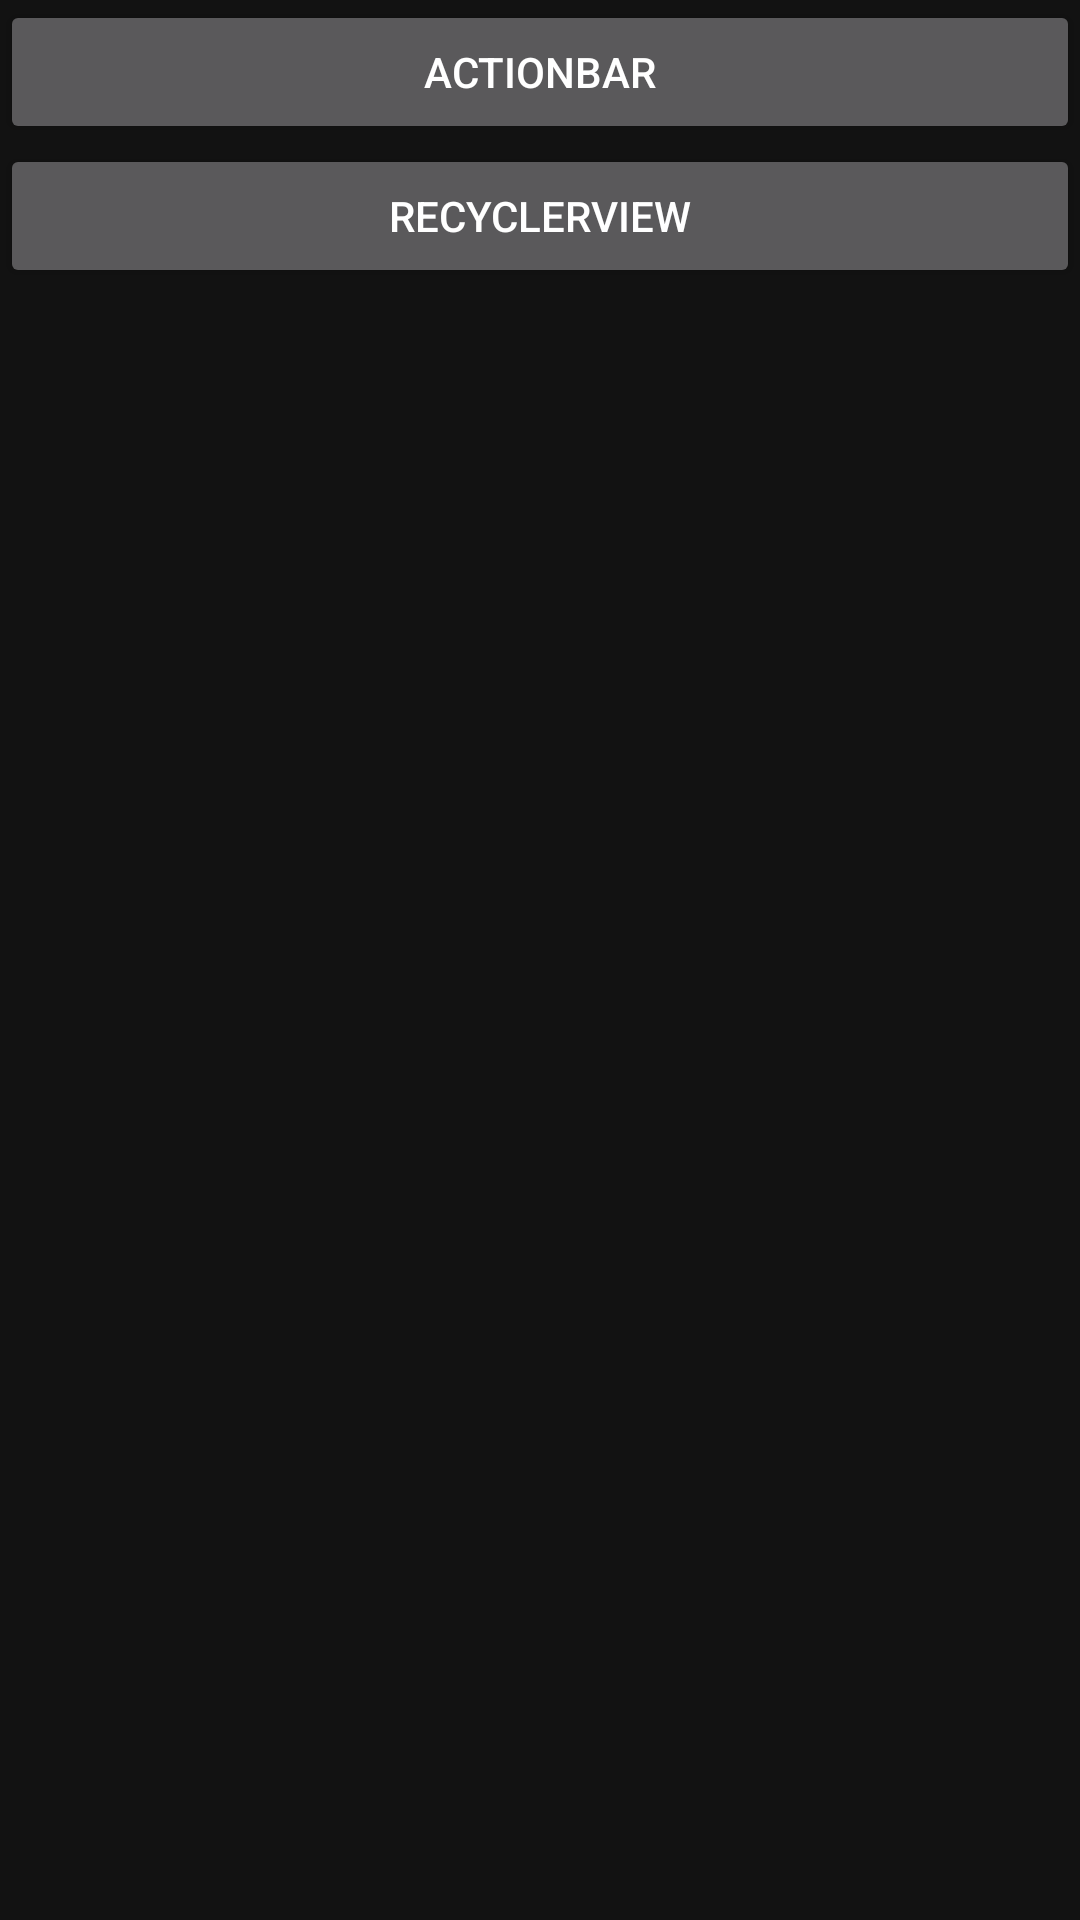

Android layout source for this screen:
<!-- AndroidManifest.xml: application theme Theme.MaterialComponents.NoActionBar -->
<!-- res/layout/activity_main.xml -->
<?xml version="1.0" encoding="utf-8"?>
<androidx.constraintlayout.widget.ConstraintLayout xmlns:android="http://schemas.android.com/apk/res/android"
    xmlns:app="http://schemas.android.com/apk/res-auto"
    xmlns:tools="http://schemas.android.com/tools"
    android:layout_width="match_parent"
    android:layout_height="match_parent"
    tools:context=".MainActivity">

    <Button
        android:text="ActionBar"
        android:id="@+id/goNext1"
        app:layout_constraintTop_toTopOf="parent"
        android:layout_width="match_parent"
        android:layout_height="wrap_content"
        android:onClick="GoToActionBar"/>
    <Button
        app:layout_constraintTop_toBottomOf="@id/goNext1"
        android:text="RecyclerView"
        android:id="@+id/goNext2"

        android:layout_width="match_parent"
        android:layout_height="wrap_content"
        android:onClick="GoToRecyclerView"/>

</androidx.constraintlayout.widget.ConstraintLayout>
<!-- resources referenced by this layout -->
<resources>

</resources>
